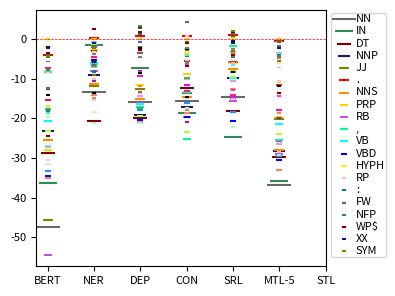

Reproduce this figure in Python.
# -*- coding:utf-8 -*-
# Author: hankcs
# Date: 2021-05-11 19:50
from collections import defaultdict

import matplotlib.pyplot as plt
import math

prop_cycle = plt.rcParams['axes.prop_cycle']
plt.rcParams["figure.figsize"] = (4, 3)
plt.rcParams.update({'font.size': 8})


def main():
    table = '''
	static	single	ner	dep	con	srl	all
NN	44.11	91.44 ± 0.89	78.22 ± 2.10	75.61 ± 8.22	75.88 ± 6.08	76.80 ± 3.11	54.75 ± 1.99
IN	53.45	89.79 ± 1.29	88.46 ± 1.41	82.43 ± 9.46	71.27 ± 4.62	65.22 ± 5.07	53.86 ± 3.59
DT	65.15	93.93 ± 0.92	73.36 ± 3.43	74.13 ± 2.03	81.62 ± 4.06	75.69 ± 5.04	64.11 ± 4.50
NNP	67.16	90.21 ± 3.95	81.29 ± 7.44	71.09 ± 2.35	73.17 ± 1.79	80.42 ± 2.96	62.11 ± 2.01
JJ	37.96	83.59 ± 1.72	71.73 ± 2.52	71.10 ± 1.72	70.09 ± 0.24	77.91 ± 0.39	63.35 ± 1.19
.	91.03	95.02 ± 0.67	95.36 ± 1.01	95.82 ± 0.16	95.91 ± 0.15	95.99 ± 0.26	94.61 ± 1.01
NNS	66.19	91.75 ± 1.52	80.43 ± 0.40	76.77 ± 8.28	77.16 ± 4.84	84.17 ± 1.60	63.66 ± 2.34
PRP	65.69	93.76 ± 0.49	91.17 ± 0.60	82.31 ± 3.09	84.87 ± 1.96	87.68 ± 5.60	74.13 ± 3.09
RB	28.92	83.33 ± 1.27	75.44 ± 1.58	67.30 ± 5.51	63.78 ± 6.61	67.86 ± 4.38	54.27 ± 6.03
,	86.94	95.23 ± 0.07	89.07 ± 1.74	78.15 ± 4.70	70.08 ± 1.71	93.50 ± 0.24	69.87 ± 1.63
VB	69.52	90.17 ± 1.73	84.21 ± 3.05	73.87 ± 1.10	76.77 ± 1.58	80.49 ± 11.61	68.76 ± 1.39
VBD	56.33	90.97 ± 0.39	85.68 ± 2.61	70.51 ± 3.50	71.36 ± 4.68	70.25 ± 1.19	60.42 ± 5.43
CC	68.26	91.40 ± 1.10	90.09 ± 0.73	71.91 ± 5.15	68.02 ± 1.40	83.39 ± 2.06	67.49 ± 8.30
VBZ	74.91	92.44 ± 1.68	90.40 ± 1.52	78.07 ± 3.62	80.85 ± 4.49	77.62 ± 7.60	66.56 ± 4.28
VBP	56.63	90.02 ± 2.07	84.35 ± 3.19	72.21 ± 2.09	73.85 ± 3.30	71.60 ± 3.38	60.45 ± 4.76
VBN	53.78	88.81 ± 1.71	74.71 ± 5.55	67.99 ± 1.74	70.24 ± 0.65	76.35 ± 2.29	55.83 ± 2.58
CD	61.67	93.10 ± 1.14	74.84 ± 8.38	88.25 ± 1.81	89.97 ± 1.31	89.95 ± 2.56	66.87 ± 7.68
VBG	65.44	92.63 ± 0.48	85.51 ± 0.25	78.36 ± 3.53	82.53 ± 1.17	82.19 ± 0.78	66.12 ± 3.34
TO	85.24	92.38 ± 1.06	87.95 ± 4.02	83.07 ± 0.41	79.26 ± 5.42	78.24 ± 4.93	74.63 ± 1.02
MD	65.72	92.70 ± 0.69	91.93 ± 0.26	90.69 ± 1.37	90.29 ± 1.67	89.55 ± 1.22	89.29 ± 3.24
PRP$	76.90	92.33 ± 0.89	89.37 ± 0.52	88.84 ± 1.26	86.96 ± 2.95	86.48 ± 2.93	80.86 ± 1.93
UH	75.95	93.66 ± 2.55	87.03 ± 3.38	76.42 ± 0.44	83.97 ± 0.39	85.52 ± 3.24	73.79 ± 1.60
HYPH	90.15	91.98 ± 1.48	92.01 ± 0.76	89.90 ± 0.76	88.20 ± 2.50	92.47 ± 0.65	91.23 ± 1.82
POS	93.01	98.85 ± 0.26	90.80 ± 3.68	98.21 ± 0.23	97.86 ± 1.40	98.37 ± 0.33	92.02 ± 2.30
'	76.84	89.05 ± 4.67	74.25 ± 3.53	77.14 ± 4.32	71.12 ± 0.27	85.48 ± 2.35	70.51 ± 1.51
``	76.98	89.54 ± 0.43	79.12 ± 4.13	81.55 ± 3.49	68.74 ± 1.21	87.44 ± 1.40	69.67 ± 1.15
WDT	68.74	87.26 ± 2.03	85.27 ± 1.94	82.54 ± 1.53	83.23 ± 2.58	80.71 ± 2.00	80.34 ± 4.02
WP	76.18	90.19 ± 0.52	86.99 ± 1.73	81.88 ± 2.91	83.79 ± 0.13	77.35 ± 4.61	75.89 ± 4.40
WRB	72.35	89.15 ± 0.71	87.38 ± 2.60	86.68 ± 4.19	83.99 ± 3.21	79.75 ± 0.84	78.44 ± 1.19
RP	74.33	82.13 ± 1.97	72.20 ± 0.75	79.06 ± 3.83	82.93 ± 2.87	76.13 ± 3.92	71.68 ± 0.64
:	66.48	84.58 ± 2.02	76.22 ± 7.79	85.89 ± 1.27	80.03 ± 2.36	85.33 ± 1.89	84.02 ± 5.32
JJR	56.62	87.18 ± 0.37	71.87 ± 5.09	73.65 ± 3.17	72.29 ± 4.51	72.22 ± 2.04	58.62 ± 2.35
NNPS	72.11	84.39 ± 3.96	75.45 ± 6.48	71.02 ± 2.18	79.74 ± 2.51	79.81 ± 2.58	79.96 ± 4.21
EX	89.25	95.33 ± 0.50	92.18 ± 0.33	90.55 ± 1.17	90.56 ± 1.49	90.77 ± 1.51	88.49 ± 1.23
JJS	58.95	83.41 ± 1.15	77.58 ± 2.15	80.64 ± 2.91	76.57 ± 1.10	79.33 ± 0.67	69.87 ± 3.58
RBR	67.71	87.29 ± 7.47	66.07 ± 0.52	66.07 ± 2.47	69.96 ± 14.87	65.17 ± 7.15	58.00 ± 8.39
-LRB-	83.76	91.54 ± 2.05	89.68 ± 3.88	89.51 ± 1.06	88.83 ± 2.83	88.66 ± 1.06	85.96 ± 3.67
-RRB-	83.67	92.18 ± 1.56	88.78 ± 2.05	88.78 ± 0.88	87.07 ± 2.36	89.97 ± 1.64	86.22 ± 0.51
$	95.38	97.30 ± 1.86	95.38 ± 0.00	94.99 ± 1.20	94.80 ± 2.08	96.92 ± 0.33	94.99 ± 2.33
PDT	84.94	87.15 ± 0.92	83.54 ± 1.93	82.73 ± 1.52	81.12 ± 1.74	84.74 ± 1.25	82.53 ± 1.59
RBS	72.32	86.31 ± 2.87	72.62 ± 5.45	77.68 ± 4.47	71.73 ± 2.73	77.98 ± 1.03	74.41 ± 4.02
FW	64.95	72.51 ± 1.58	65.98 ± 5.45	69.07 ± 6.44	76.97 ± 5.68	68.04 ± 6.76	70.79 ± 1.57
NFP	86.67	90.56 ± 3.47	88.89 ± 2.55	93.33 ± 4.41	90.00 ± 2.89	92.22 ± 3.47	86.67 ± 1.67
WP$	89.47	92.99 ± 1.52	95.62 ± 1.52	94.74 ± 2.63	92.11 ± 4.56	94.74 ± 4.56	92.98 ± 3.04
XX	81.25	83.34 ± 1.81	82.29 ± 3.61	86.46 ± 1.80	83.33 ± 3.61	82.29 ± 3.61	81.25 ± 0.00
SYM	86.67	91.11 ± 3.85	88.89 ± 8.39	94.45 ± 3.85	88.89 ± 1.92	93.33 ± 3.34	91.11 ± 3.85
ADD	100.00	100.00 ± 0.00	100.00 ± 0.00	100.00 ± 0.00	100.00 ± 0.00	100.00 ± 0.00	100.00 ± 0.00
LS	100.00	100.00 ± 0.00	100.00 ± 0.00	100.00 ± 0.00	100.00 ± 0.00	100.00 ± 0.00	100.00 ± 0.00
AFX	100.00	100.00 ± 0.00	100.00 ± 0.00	100.00 ± 0.00	100.00 ± 0.00	100.00 ± 0.00	100.00 ± 0.00    
    '''
    plt.axhline(y=0, color='r', linewidth=0.5, linestyle='--')
    head = True
    group = defaultdict(dict)
    names = ['BERT', 'NER', 'DEP', 'CON', 'SRL', 'MTL-5']
    headers = ['BERT', 'STL'] + names[1:]
    ss = defaultdict(dict)
    raw = defaultdict(dict)
    nmax = 20
    for line in table.splitlines():
        line = line.strip()
        if not line:
            continue
        cells = line.split('\t')
        if not cells:
            continue
        if head:
            head = False
            continue

        label, scores = cells[0], cells[1:]
        for n, s in zip(headers, scores):
            raw[n][label] = s
        scores = [float(x.split()[0]) for x in scores]
        for n, s in zip(headers, scores):
            ss[n][label] = s
        scores[0], scores[1] = scores[1], scores[0]
        for n, s in zip(names, scores[1:]):
            group[n][label] = s - scores[0]
        # nmax -= 1
        # if not nmax:
        #     break
    texts = []
    xys = defaultdict(lambda: ([], []))
    ng = set()
    for i, (n, scores) in enumerate(group.items()):
        for j, (label, diff) in enumerate(scores.items()):
            # plt.scatter(i + 1, diff)
            xys[label][0].append(i + 1)
            xys[label][1].append(diff)
            if diff > 0:
                ng.add(label)
            # texts.append(plt.text(i + 1, diff, label))
    # colors = prop_cycle.by_key()['color']
    # colors.extend(['r', 'g', 'b', 'c', 'm', 'y'])
    # colors = ['#e6194b', '#3cb44b', '#ffe119', '#4363d8', '#f58231', '#911eb4', '#46f0f0', '#f032e6', '#bcf60c', '#fabebe', '#008080', '#e6beff', '#9a6324', '#fffac8', '#800000', '#aaffc3', '#808000', '#ffd8b1', '#000075', '#808080', '#ffffff', '#000000']
    colors = ['#696969', '#2e8b57', '#800000', '#191970', '#808000', '#ff0000', '#ff8c00', '#ffd700', '#ba55d3',
              '#00fa9a', '#00ffff', '#0000ff', '#adff2f', '#ff00ff', '#1e90ff', '#fa8072', '#eee8aa', '#dda0dd',
              '#ff1493', '#87cefa'] + ['#e6194b', '#3cb44b', '#ffe119', '#4363d8', '#f58231', '#911eb4', '#46f0f0',
                                       '#f032e6', '#bcf60c', '#fabebe', '#008080', '#e6beff', '#9a6324', '#fffac8',
                                       '#800000', '#aaffc3', '#808000', '#ffd8b1', '#000075', '#808080', '#000000']
    print('\t'.join([''] + headers))
    headers[0] = 'STL'
    headers[1] = 'BERT'
    for label in xys.keys():
        cs = ['\\texttt{' + label.replace('$', '\\$') + '}']
        win = max([(g, d[label]) for g,d in ss.items()], key=lambda x:x[-1])[1]
        for g in headers:
            data = ss[g]
            cell = f'{data[label]:.2f}'
            if win == data[label]:
                cell = '\\textbf{' + cell + '}'
            # cell = raw[g][label].replace(' ± ', '$\pm$')
            diff = group[g].get(label, None)
            if diff is not None:
                if diff > 0:
                    cell += '\\posdiff{' + f'{diff:.2f}' + '}'
                else:
                    cell += '\\negdiff{' + f'{diff:.2f}' + '}'
            cs.append(cell)
        print(' & '.join(cs) + ' \\\\ ')
    # exit(0)

    nmax = 20
    for label in xys.keys():
        if len(ng) >= nmax:
            break
        ng.add(label)
    for i, (label, xy) in enumerate(xys.items()):
        plt.scatter(*xy, label=label if label in ng else '_nolegend_', color=colors[i % len(colors)], marker='_',
                    s=300 / (i + 1))
    # adjust_text(texts)
    plt.legend(bbox_to_anchor=(1, 1.01), loc='upper left', labelspacing=0.2, borderpad=0.1, handletextpad=0.1)
    plt.xticks(list(range(1, 1 + len(group))), list(group.keys()))
    # plt.ylabel('Δacc')
    plt.tight_layout()
    # plt.savefig('EMNLP-2021-MTL/fig/pos-acc-diff.pdf')
    plt.show()



if __name__ == '__main__':
    main()
